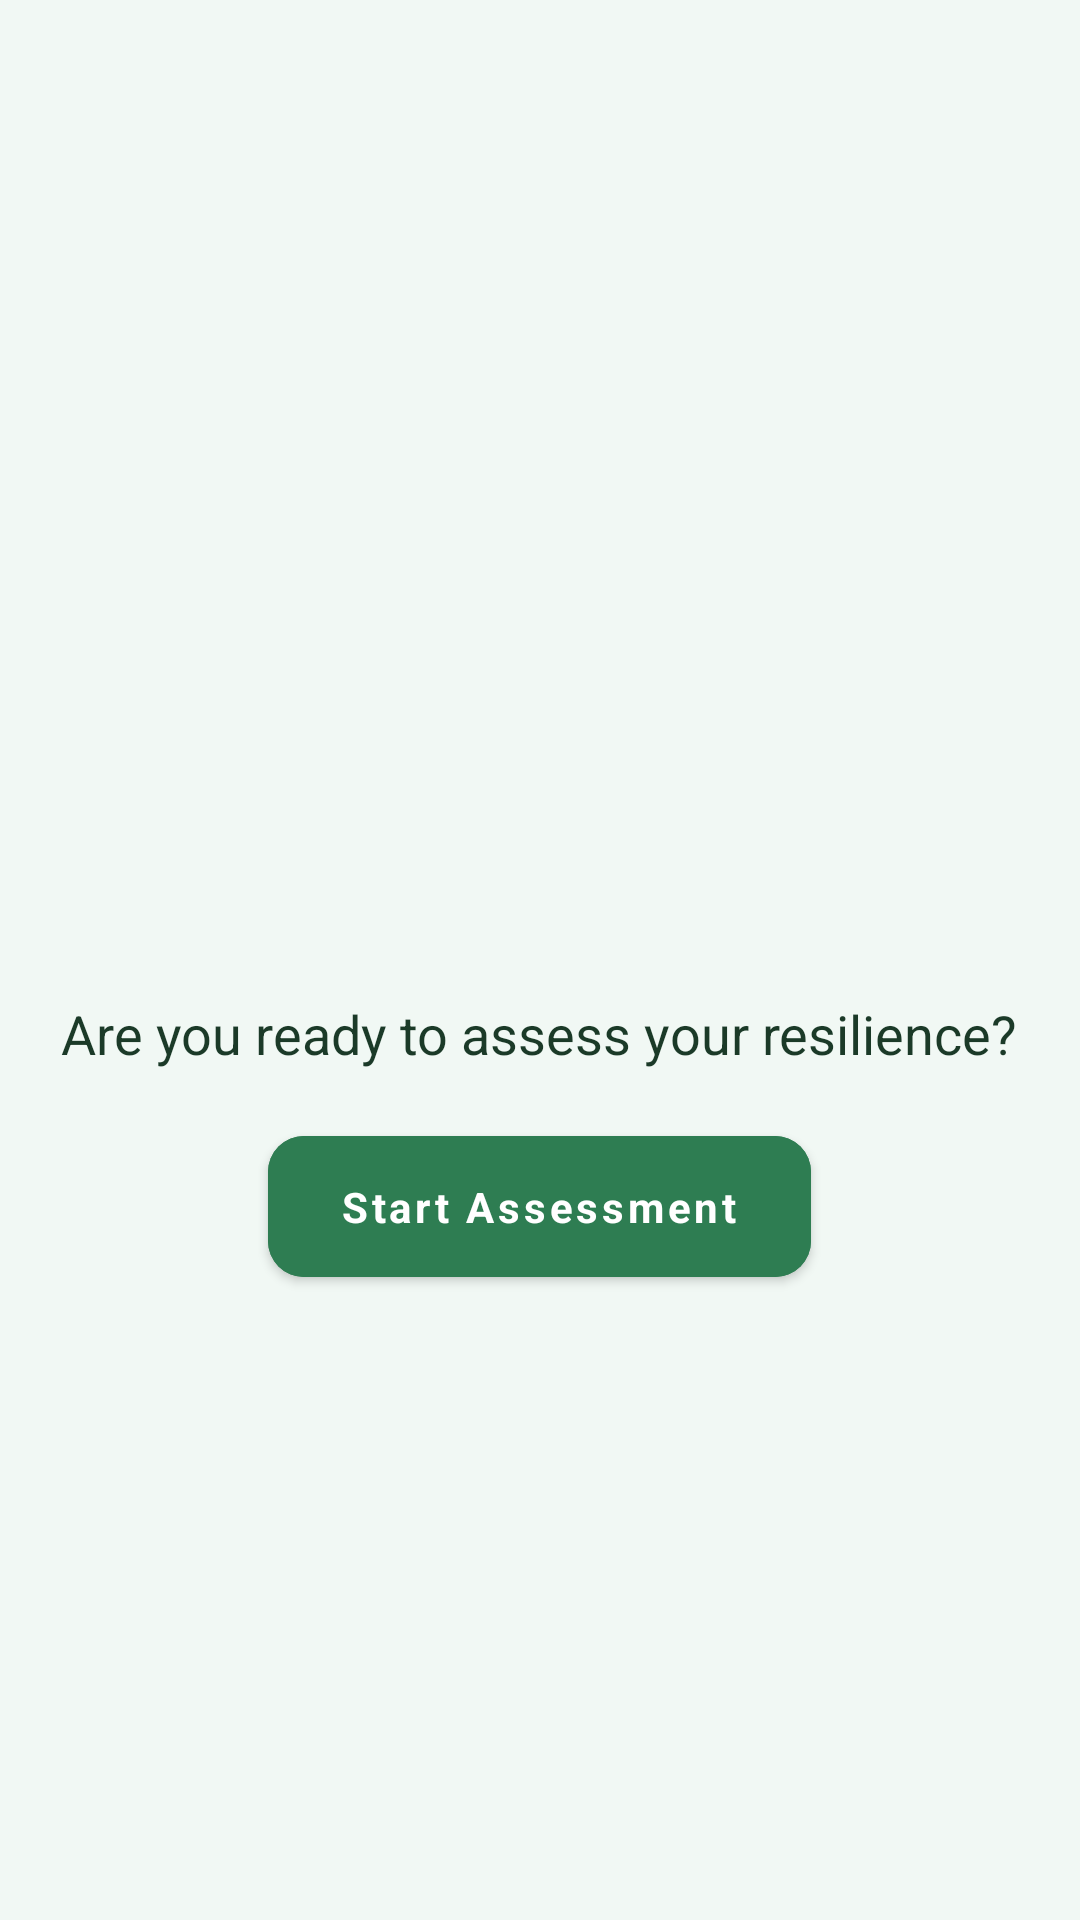

Reconstruct the res/layout file that produces this screen, plus the resources it refers to.
<!-- AndroidManifest.xml: application theme AppTheme.Light -->
<!-- res/layout/activity_questionnaire2.xml -->
<?xml version="1.0" encoding="utf-8"?>
<androidx.constraintlayout.widget.ConstraintLayout xmlns:android="http://schemas.android.com/apk/res/android"
    xmlns:app="http://schemas.android.com/apk/res-auto"
    android:layout_width="match_parent"
    android:layout_height="match_parent"
    android:padding="16dp"
    android:background="@color/background">

    <TextView
        android:id="@+id/tvQuestionnaireName"
        android:layout_width="wrap_content"
        android:layout_height="wrap_content"
        android:layout_marginTop="16dp"
        android:layout_marginBottom="16dp"
        android:textSize="18sp"
        android:textStyle="bold"
        android:textColor="?attr/textColor"
        app:layout_constraintEnd_toEndOf="parent"
        app:layout_constraintStart_toStartOf="parent"
        app:layout_constraintTop_toTopOf="parent" />

    <LinearLayout
        android:id="@+id/readinessLayout"
        android:layout_width="match_parent"
        android:layout_height="0dp"
        android:gravity="center"
        android:orientation="vertical"
        android:visibility="visible"
        app:layout_constraintBottom_toBottomOf="parent"
        app:layout_constraintTop_toBottomOf="@id/tvQuestionnaireName">

        <ImageView
            android:layout_width="60dp"
            android:layout_height="60dp"
            android:layout_marginBottom="24dp"
            android:contentDescription="Questionnaire Icon"
            android:src="@drawable/quesicon"
            app:tint="@color/primary" />

        <TextView
            android:layout_width="wrap_content"
            android:layout_height="wrap_content"
            android:layout_marginBottom="16dp"
            android:text="@string/resilience_ready_to_start"
            android:textAlignment="center"
            android:textSize="18sp"
            android:textColor="?attr/textColor" />

        <com.google.android.material.button.MaterialButton
            android:id="@+id/btnStart"
            android:layout_width="wrap_content"
            android:layout_height="wrap_content"
            android:text="@string/resilience_start_assessment"
            android:backgroundTint="?attr/buttonColor"
            android:textColor="?attr/buttonTextColor" />
    </LinearLayout>

    <LinearLayout
        android:id="@+id/questionnaireLayout"
        android:layout_width="match_parent"
        android:layout_height="0dp"
        android:orientation="vertical"
        android:visibility="gone"
        app:layout_constraintBottom_toBottomOf="parent"
        app:layout_constraintTop_toBottomOf="@id/tvQuestionnaireName">

        <ScrollView
        android:overScrollMode="never"
            android:layout_width="match_parent"
            android:layout_height="0dp"
            android:layout_weight="1">

            <LinearLayout
                android:layout_width="match_parent"
                android:layout_height="wrap_content"
                android:orientation="vertical"
                android:padding="16dp">

                <ImageView
                    android:id="@+id/ivQuestionIcon"
                    android:layout_width="60dp"
                    android:layout_height="60dp"
                    android:layout_marginTop="24dp"
                    android:layout_marginBottom="16dp"
                    android:contentDescription="Questionnaire Icon"
                    android:src="@drawable/quesicon"
                    app:tint="@color/primary"
                    app:layout_constraintEnd_toEndOf="parent"
                    app:layout_constraintStart_toStartOf="parent"
                    app:layout_constraintTop_toTopOf="parent" />

                <TextView
                    android:id="@+id/tvInstructions"
                    android:layout_width="0dp"
                    android:layout_height="wrap_content"
                    android:layout_marginStart="24dp"
                    android:layout_marginEnd="24dp"
                    android:layout_marginBottom="16dp"
                    android:text="Resilience Assessment - Please answer honestly to help us understand your coping abilities."
                    android:textAlignment="center"
                    android:textColor="@color/text_secondary"
                    android:textSize="14sp"
                    app:layout_constraintEnd_toEndOf="parent"
                    app:layout_constraintStart_toStartOf="parent"
                    app:layout_constraintTop_toBottomOf="@id/ivQuestionIcon" />

                <TextView
                    android:id="@+id/tvQuestion"
                    android:layout_width="match_parent"
                    android:layout_height="wrap_content"
                    android:layout_marginBottom="16dp"
                    android:textSize="18sp"
                    android:textColor="?attr/textColor" />

                <RadioGroup
                    android:id="@+id/rgAnswers"
                    android:layout_width="match_parent"
                    android:layout_height="wrap_content"
                    android:orientation="vertical" />
            </LinearLayout>
        </ScrollView>

        <com.google.android.material.button.MaterialButton
            android:id="@+id/btnNext"
            android:layout_width="match_parent"
            android:layout_height="wrap_content"
            android:layout_marginTop="16dp"
            android:text="@string/next"
            android:backgroundTint="?attr/buttonColor"
            android:textColor="?attr/buttonTextColor" />
    </LinearLayout>

</androidx.constraintlayout.widget.ConstraintLayout>
<!-- resources referenced by this layout -->
<resources>
  <color name="background">#F1F8F4</color>
  <color name="primary">#2E7D52</color>
  <color name="text_secondary">#4A7260</color>
  <string name="next">Next</string>
  <string name="resilience_ready_to_start">Are you ready to assess your resilience?</string>
  <string name="resilience_start_assessment">Start Assessment</string>
  <color name="primary_dark">#1B5E38</color>
  <color name="secondary">#66BB6A</color>
  <color name="accent">#66BB6A</color>
  <color name="text_primary">#1B3A28</color>
  <color name="white">#FFFFFF</color>
  <style name="RadioButtonStyle.Light" parent="Widget.MaterialComponents.CompoundButton.RadioButton">
          <item name="android:textColor">@color/text_primary</item>
          <item name="android:textSize">14sp</item>
          <item name="android:fontFamily">sans-serif</item>
          <item name="android:minHeight">48dp</item>
          <item name="buttonTint">@color/primary</item>
      </style>
  <style name="Widget.App.Button" parent="Widget.MaterialComponents.Button">
          <item name="backgroundTint">@color/primary</item>
          <item name="android:textColor">@color/white</item>
          <item name="cornerRadius">12dp</item>
          <item name="android:textAllCaps">false</item>
          <item name="android:textSize">14sp</item>
          <item name="android:textStyle">bold</item>
          <item name="android:fontFamily">sans-serif</item>
          <item name="android:minHeight">52dp</item>
          <item name="android:paddingTop">14dp</item>
          <item name="android:paddingBottom">14dp</item>
          <item name="android:paddingStart">24dp</item>
          <item name="android:paddingEnd">24dp</item>
          <item name="elevation">0dp</item>
      </style>
  <style name="Widget.App.CardView" parent="Widget.MaterialComponents.CardView">
          <item name="cardBackgroundColor">@color/surface</item>
          <item name="cardElevation">0dp</item>
          <item name="cardCornerRadius">16dp</item>
          <item name="strokeColor">@color/border</item>
          <item name="strokeWidth">1dp</item>
          <item name="contentPadding">0dp</item>
      </style>
  <style name="Widget.App.Toolbar" parent="Widget.MaterialComponents.Toolbar">
          <item name="android:background">@color/primary</item>
          <item name="titleTextAppearance">@style/TextAppearance.App.Toolbar.Title</item>
          <item name="android:elevation">0dp</item>
          <item name="contentInsetStartWithNavigation">0dp</item>
          <item name="navigationIconTint">@color/white</item>
      </style>
  <style name="TextAppearance.App.Toolbar.Title" parent="TextAppearance.MaterialComponents.Headline6">
          <item name="android:textColor">@color/white</item>
          <item name="android:textSize">18sp</item>
          <item name="android:textStyle">bold</item>
          <item name="android:fontFamily">sans-serif</item>
      </style>
  <color name="text_hint">#8FB5A0</color>
  <color name="input_background">#F0F7F2</color>
  <color name="stress_high">#E53935</color>
  <color name="surface">#FFFFFF</color>
  <color name="border">#C8E6C9</color>
</resources>
